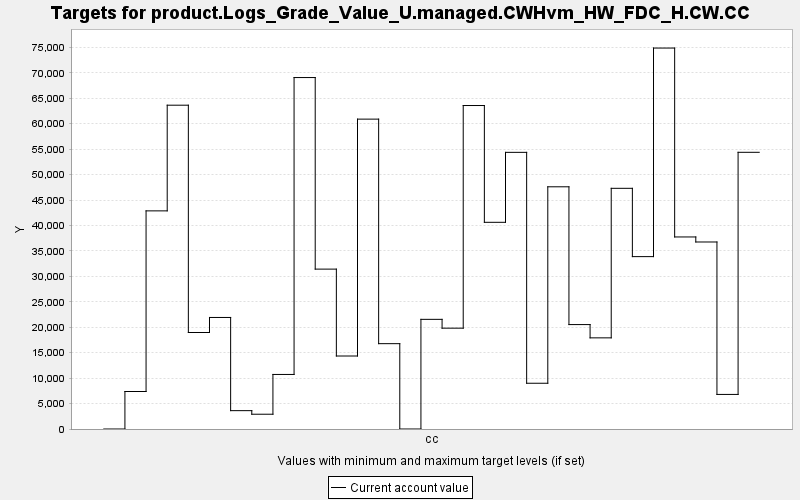

Source data for this figure (header and first rows):
TARGET, PERIOD, YEAR, PERIODWIDTH, MINIMUM, MAXIMUM, MINWEIGHT, MAXWEIGHT, CURRENT, SUMMARY
product.Logs_Grade_Value_U.managed.CWHvm…, 0, 0, 10.0, 0.0, 10000, 1.0, 1.0, 0.0, 0.0
product.Logs_Grade_Value_U.managed.CWHvm…, 1, 10, 10.0, 0.0, 10000, 1.0, 1.0, 7369, 0.0
product.Logs_Grade_Value_U.managed.CWHvm…, 2, 20, 10.0, 0.0, 10000, 1.0, 1.0, 42868, 0.0
product.Logs_Grade_Value_U.managed.CWHvm…, 3, 30, 10.0, 0.0, 10000, 1.0, 1.0, 63635, 0.0
product.Logs_Grade_Value_U.managed.CWHvm…, 4, 40, 10.0, 0.0, 10000, 1.0, 1.0, 18966, 0.0
product.Logs_Grade_Value_U.managed.CWHvm…, 5, 50, 10.0, 0.0, 10000, 1.0, 1.0, 21919, 0.0
product.Logs_Grade_Value_U.managed.CWHvm…, 6, 60, 10.0, 0.0, 10000, 1.0, 1.0, 3606, 0.0
product.Logs_Grade_Value_U.managed.CWHvm…, 7, 70, 10.0, 0.0, 10000, 1.0, 1.0, 2904, 0.0
product.Logs_Grade_Value_U.managed.CWHvm…, 8, 80, 10.0, 0.0, 10000, 1.0, 1.0, 10720, 0.0
product.Logs_Grade_Value_U.managed.CWHvm…, 9, 90, 10.0, 0.0, 10000, 1.0, 1.0, 69068, 0.0
product.Logs_Grade_Value_U.managed.CWHvm…, 10, 100, 10.0, 0.0, 10000, 1.0, 1.0, 31421, 0.0
product.Logs_Grade_Value_U.managed.CWHvm…, 11, 110, 10.0, 0.0, 10000, 1.0, 1.0, 14345, 0.0
product.Logs_Grade_Value_U.managed.CWHvm…, 12, 120, 10.0, 0.0, 10000, 1.0, 1.0, 60897, 0.0
product.Logs_Grade_Value_U.managed.CWHvm…, 13, 130, 10.0, 0.0, 10000, 1.0, 1.0, 16770, 0.0
product.Logs_Grade_Value_U.managed.CWHvm…, 14, 140, 10.0, 0.0, 10000, 1.0, 1.0, 0.0, 0.0
product.Logs_Grade_Value_U.managed.CWHvm…, 15, 150, 10.0, 0.0, 10000, 1.0, 1.0, 21551, 0.0
product.Logs_Grade_Value_U.managed.CWHvm…, 16, 160, 10.0, 0.0, 10000, 1.0, 1.0, 19817, 0.0
product.Logs_Grade_Value_U.managed.CWHvm…, 17, 170, 10.0, 0.0, 10000, 1.0, 1.0, 63571, 0.0
product.Logs_Grade_Value_U.managed.CWHvm…, 18, 180, 10.0, 0.0, 10000, 1.0, 1.0, 40620, 0.0
product.Logs_Grade_Value_U.managed.CWHvm…, 19, 190, 10.0, 0.0, 10000, 1.0, 1.0, 54368, 0.0
product.Logs_Grade_Value_U.managed.CWHvm…, 20, 200, 10.0, 0.0, 10000, 1.0, 1.0, 8992, 0.0
product.Logs_Grade_Value_U.managed.CWHvm…, 21, 210, 10.0, 0.0, 10000, 1.0, 1.0, 47598, 0.0
product.Logs_Grade_Value_U.managed.CWHvm…, 22, 220, 10.0, 0.0, 10000, 1.0, 1.0, 20521, 0.0
product.Logs_Grade_Value_U.managed.CWHvm…, 23, 230, 10.0, 0.0, 10000, 1.0, 1.0, 17912, 0.0
product.Logs_Grade_Value_U.managed.CWHvm…, 24, 240, 10.0, 0.0, 10000, 1.0, 1.0, 47300, 0.0
product.Logs_Grade_Value_U.managed.CWHvm…, 25, 250, 10.0, 0.0, 10000, 1.0, 1.0, 33877, 0.0
product.Logs_Grade_Value_U.managed.CWHvm…, 26, 260, 10.0, 0.0, 10000, 1.0, 1.0, 74866, 0.0
product.Logs_Grade_Value_U.managed.CWHvm…, 27, 270, 10.0, 0.0, 10000, 1.0, 1.0, 37741, 0.0
product.Logs_Grade_Value_U.managed.CWHvm…, 28, 280, 10.0, 0.0, 10000, 1.0, 1.0, 36752, 0.0
product.Logs_Grade_Value_U.managed.CWHvm…, 29, 290, 10.0, 0.0, 10000, 1.0, 1.0, 6795, 0.0
product.Logs_Grade_Value_U.managed.CWHvm…, 30, 300, 10.0, 0.0, 10000, 1.0, 1.0, 54377, 0.0
